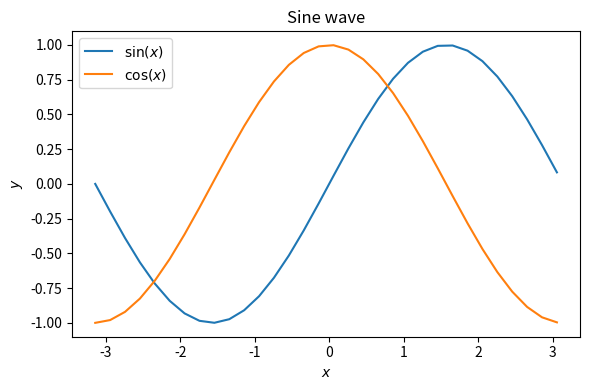

The matplotlib source for this figure:
# -*- coding: utf-8 -*-
"""Plot of Sine"""
import math
import numpy as np
import matplotlib.pyplot as plt


def main():
    """Run main."""
    x = np.arange(-math.pi, math.pi, 0.2)
    y1 = np.sin(x)
    y2 = np.cos(x)

    fig = plt.figure(figsize=(6, 4))

    ax = fig.add_subplot(1, 1, 1)  # Create one plot area.
    ax.set_title("Sine wave")
    ax.set_xlabel(r"$x$")
    ax.set_ylabel(r"$y$")

    ax.plot(x, y1, label=r"$\sin(x)$")
    ax.plot(x, y2, label=r"$\cos(x)$")
    ax.legend()

    fig.savefig("matplotlib_plot_sin.png")

    fig.tight_layout()
    fig.show()


if __name__ == "__main__":
    main()

# EOF
